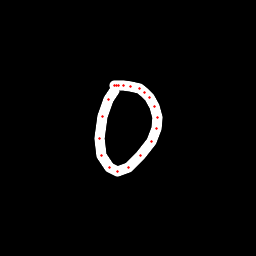

Data behind this chart, as committed beside it:
x, y, hover, eod
114.3, 90.37, 0.0, 0.0
108.5, 99.23, 0.0, 0.0
103, 116.9, 0.0, 0.0
99.9, 138.2, 0.0, 0.0
101.8, 155.2, 0.0, 0.0
109.1, 167.3, 0.0, 0.0
117.9, 171.6, 0.0, 0.0
128.1, 167.7, 0.0, 0.0
140.5, 155.7, 0.0, 0.0
151.1, 141.9, 0.0, 0.0
156.6, 128.4, 0.0, 0.0
157.2, 117.2, 0.0, 0.0
154.1, 106.7, 0.0, 0.0
149.2, 97.57, 0.0, 0.0
145, 92.52, 0.0, 0.0
139, 88.5, 0.0, 0.0
130.6, 86.03, 0.0, 0.0
123, 85.28, 0.0, 0.0
118.8, 85.25, 0.0, 0.0
116.1, 85.12, 0.0, 0.0
114.9, 85.33, 0.0, 1.0
